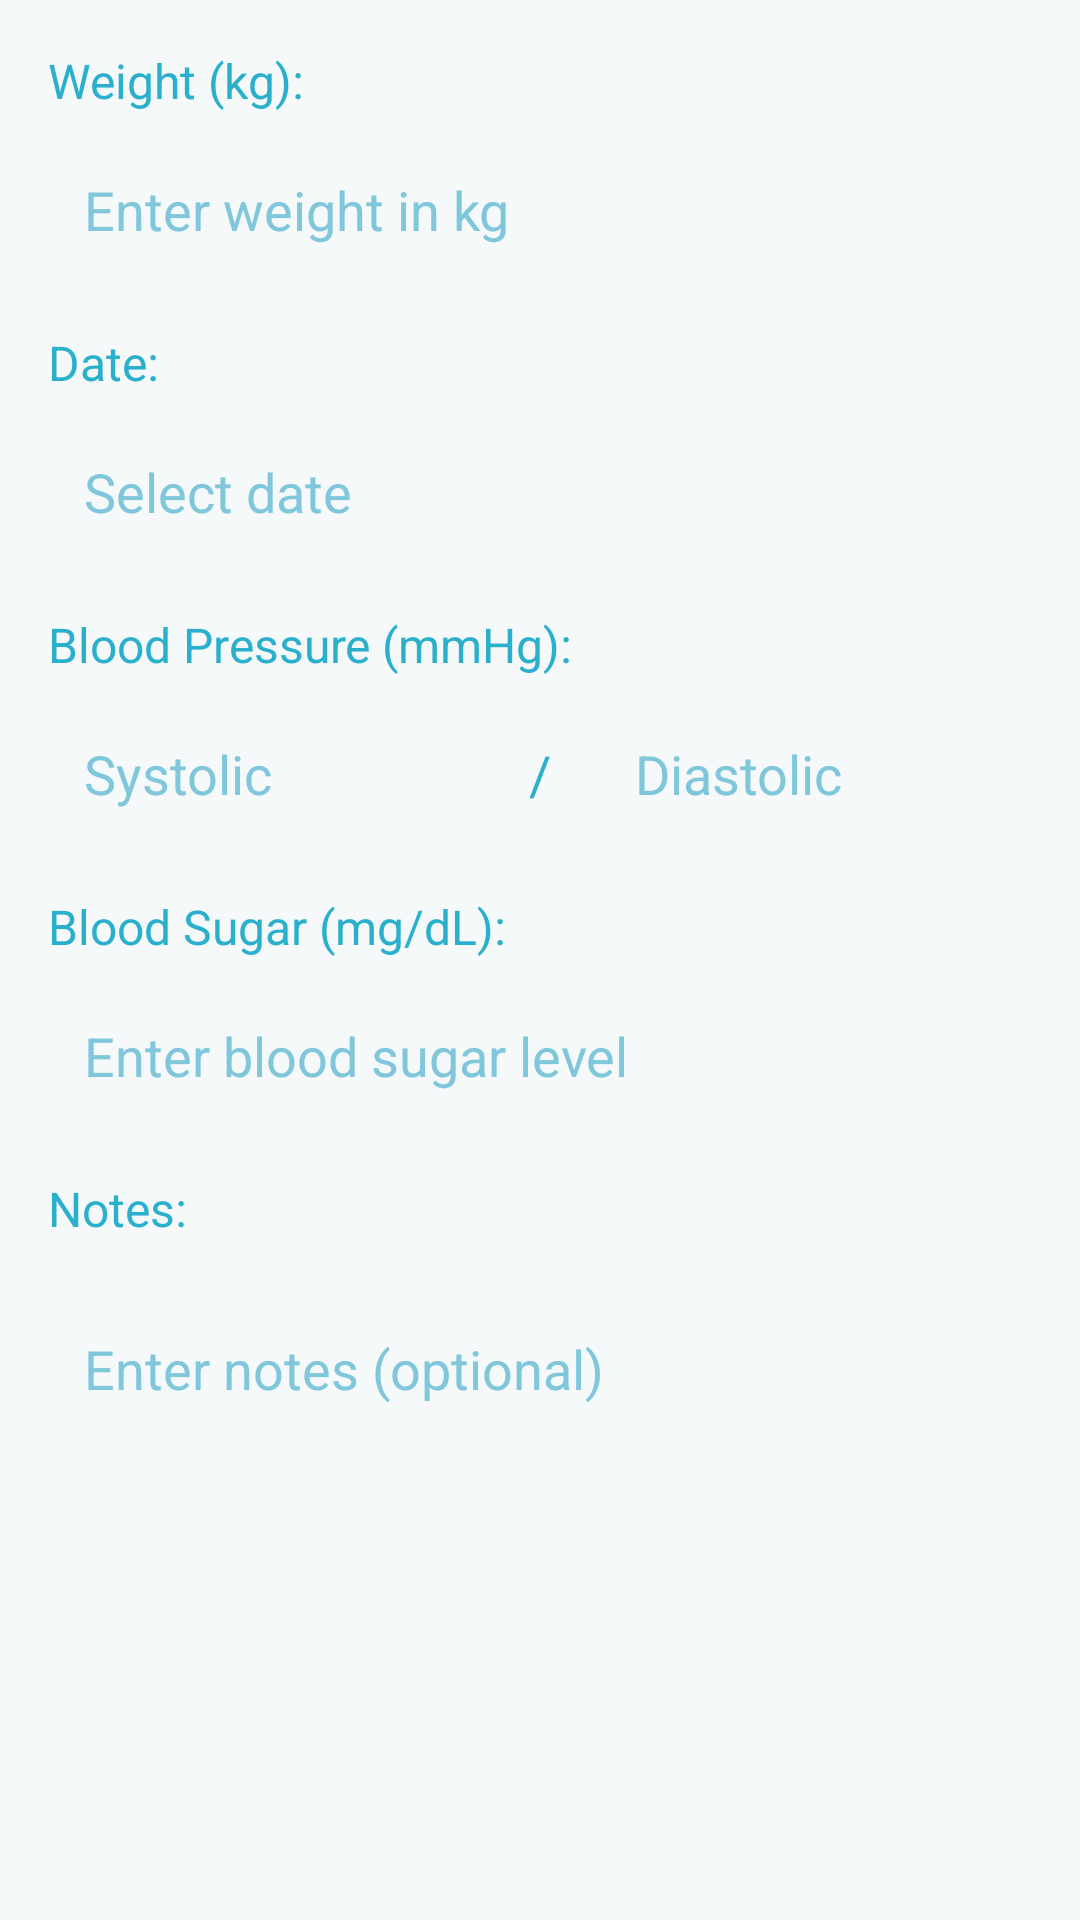

Write the Android layout XML for this screen, with the resource values it uses.
<!-- AndroidManifest.xml: application theme Theme.MedsHandy -->
<!-- res/layout/dialog_edit_weight.xml -->
<?xml version="1.0" encoding="utf-8"?>
<LinearLayout xmlns:android="http://schemas.android.com/apk/res/android"
    android:layout_width="match_parent"
    android:layout_height="wrap_content"
    android:orientation="vertical"
    android:padding="16dp">

    <TextView
        android:layout_width="wrap_content"
        android:layout_height="wrap_content"
        android:text="Weight (kg):"
        android:textSize="16sp"
        android:textColor="@color/text_primary"
        android:layout_marginBottom="8dp" />

    <EditText
        android:id="@+id/et_edit_weight"
        android:layout_width="match_parent"
        android:layout_height="wrap_content"
        android:hint="Enter weight in kg"
        android:inputType="numberDecimal"
        android:padding="12dp"
        android:layout_marginBottom="16dp"
        android:background="@drawable/edit_text_background"
        android:textColor="@color/text_primary"
        android:textColorHint="@color/text_secondary" />

    <TextView
        android:layout_width="wrap_content"
        android:layout_height="wrap_content"
        android:text="Date:"
        android:textSize="16sp"
        android:textColor="@color/text_primary"
        android:layout_marginBottom="8dp" />

    <EditText
        android:id="@+id/et_edit_date"
        android:layout_width="match_parent"
        android:layout_height="wrap_content"
        android:hint="Select date"
        android:inputType="none"
        android:focusable="false"
        android:padding="12dp"
        android:layout_marginBottom="16dp"
        android:background="@drawable/edit_text_background"
        android:textColor="@color/text_primary"
        android:textColorHint="@color/text_secondary" />

    
    <TextView
        android:layout_width="wrap_content"
        android:layout_height="wrap_content"
        android:text="Blood Pressure (mmHg):"
        android:textSize="16sp"
        android:textColor="@color/text_primary"
        android:layout_marginBottom="8dp" />

    <LinearLayout
        android:layout_width="match_parent"
        android:layout_height="wrap_content"
        android:orientation="horizontal"
        android:layout_marginBottom="16dp">

        <EditText
            android:id="@+id/et_edit_systolic_bp"
            android:layout_width="0dp"
            android:layout_height="wrap_content"
            android:layout_weight="1"
            android:hint="Systolic"
            android:inputType="number"
            android:padding="12dp"
            android:layout_marginEnd="8dp"
            android:background="@drawable/edit_text_background"
            android:textColor="@color/text_primary"
            android:textColorHint="@color/text_secondary" />

        <TextView
            android:layout_width="wrap_content"
            android:layout_height="wrap_content"
            android:text="/"
            android:textSize="18sp"
            android:textColor="@color/text_primary"
            android:gravity="center"
            android:layout_gravity="center_vertical"
            android:layout_marginHorizontal="8dp" />

        <EditText
            android:id="@+id/et_edit_diastolic_bp"
            android:layout_width="0dp"
            android:layout_height="wrap_content"
            android:layout_weight="1"
            android:hint="Diastolic"
            android:inputType="number"
            android:padding="12dp"
            android:layout_marginStart="8dp"
            android:background="@drawable/edit_text_background"
            android:textColor="@color/text_primary"
            android:textColorHint="@color/text_secondary" />

    </LinearLayout>

    
    <TextView
        android:layout_width="wrap_content"
        android:layout_height="wrap_content"
        android:text="Blood Sugar (mg/dL):"
        android:textSize="16sp"
        android:textColor="@color/text_primary"
        android:layout_marginBottom="8dp" />

    <EditText
        android:id="@+id/et_edit_sugar_level"
        android:layout_width="match_parent"
        android:layout_height="wrap_content"
        android:hint="Enter blood sugar level"
        android:inputType="numberDecimal"
        android:padding="12dp"
        android:layout_marginBottom="16dp"
        android:background="@drawable/edit_text_background"
        android:textColor="@color/text_primary"
        android:textColorHint="@color/text_secondary" />

    <TextView
        android:layout_width="wrap_content"
        android:layout_height="wrap_content"
        android:text="Notes:"
        android:textSize="16sp"
        android:textColor="@color/text_primary"
        android:layout_marginBottom="8dp" />

    <EditText
        android:id="@+id/et_edit_notes"
        android:layout_width="match_parent"
        android:layout_height="wrap_content"
        android:hint="Enter notes (optional)"
        android:inputType="textMultiLine"
        android:minLines="2"
        android:maxLines="4"
        android:padding="12dp"
        android:background="@drawable/edit_text_background"
        android:textColor="@color/text_primary"
        android:textColorHint="@color/text_secondary" />

</LinearLayout>
<!-- resources referenced by this layout -->
<resources>
  <color name="text_primary">#FF2AAFCC</color>
  <color name="text_secondary">#FF81C7DC</color>
  <style name="Theme.MedsHandy" parent="Theme.MaterialComponents.DayNight.NoActionBar">
          
          <item name="colorPrimary">@color/medshandy_blue</item>
          <item name="colorPrimaryVariant">@color/medshandy_dark</item>
          <item name="colorOnPrimary">@color/white</item>
          
          <item name="colorSecondary">@color/medshandy_blue</item>
          <item name="colorSecondaryVariant">@color/medshandy_light</item>
          <item name="colorOnSecondary">@color/white</item>
          
          <item name="android:statusBarColor">@color/black</item>
          
          <item name="android:colorBackground">@color/medshandy_background</item>
          <item name="colorSurface">@color/surface_color</item>
          
          <item name="android:textColorPrimary">@color/medshandy_blue</item>
          <item name="android:textColorSecondary">@color/medshandy_light</item>
          
          <item name="materialButtonStyle">@style/Widget.MedsHandy.Button</item>
          <item name="textInputStyle">@style/Widget.MedsHandy.TextInputLayout</item>
          <item name="materialCardViewStyle">@style/Widget.MedsHandy.CardView</item>
      </style>
  <color name="medshandy_blue">#FF2AAFCC</color>
  <color name="medshandy_dark">#FF1E8499</color>
  <color name="white">#FFFFFFFF</color>
  <color name="medshandy_light">#FF7CCFE2</color>
  <color name="black">#FF000000</color>
  <color name="medshandy_background">#FFF5F9FA</color>
  <color name="surface_color">#FFFFFFFF</color>
  <style name="Widget.MedsHandy.Button" parent="Widget.MaterialComponents.Button">
          <item name="android:textColor">@color/white</item>
          <item name="cornerRadius">8dp</item>
          <item name="android:paddingStart">16dp</item>
          <item name="android:paddingEnd">16dp</item>
          <item name="android:paddingTop">12dp</item>
          <item name="android:paddingBottom">12dp</item>
      </style>
  <style name="Widget.MedsHandy.TextInputLayout" parent="Widget.MaterialComponents.TextInputLayout.OutlinedBox">
          <item name="boxCornerRadiusTopStart">8dp</item>
          <item name="boxCornerRadiusTopEnd">8dp</item>
          <item name="boxCornerRadiusBottomStart">8dp</item>
          <item name="boxCornerRadiusBottomEnd">8dp</item>
          <item name="boxStrokeColor">@color/primary_color</item>
          <item name="hintTextColor">@color/primary_color</item>
      </style>
  <style name="Widget.MedsHandy.CardView" parent="Widget.MaterialComponents.CardView">
          <item name="cardElevation">2dp</item>
          <item name="cardCornerRadius">8dp</item>
          <item name="android:layout_margin">8dp</item>
      </style>
  <color name="primary_color">#FF2AAFCC</color>
</resources>
